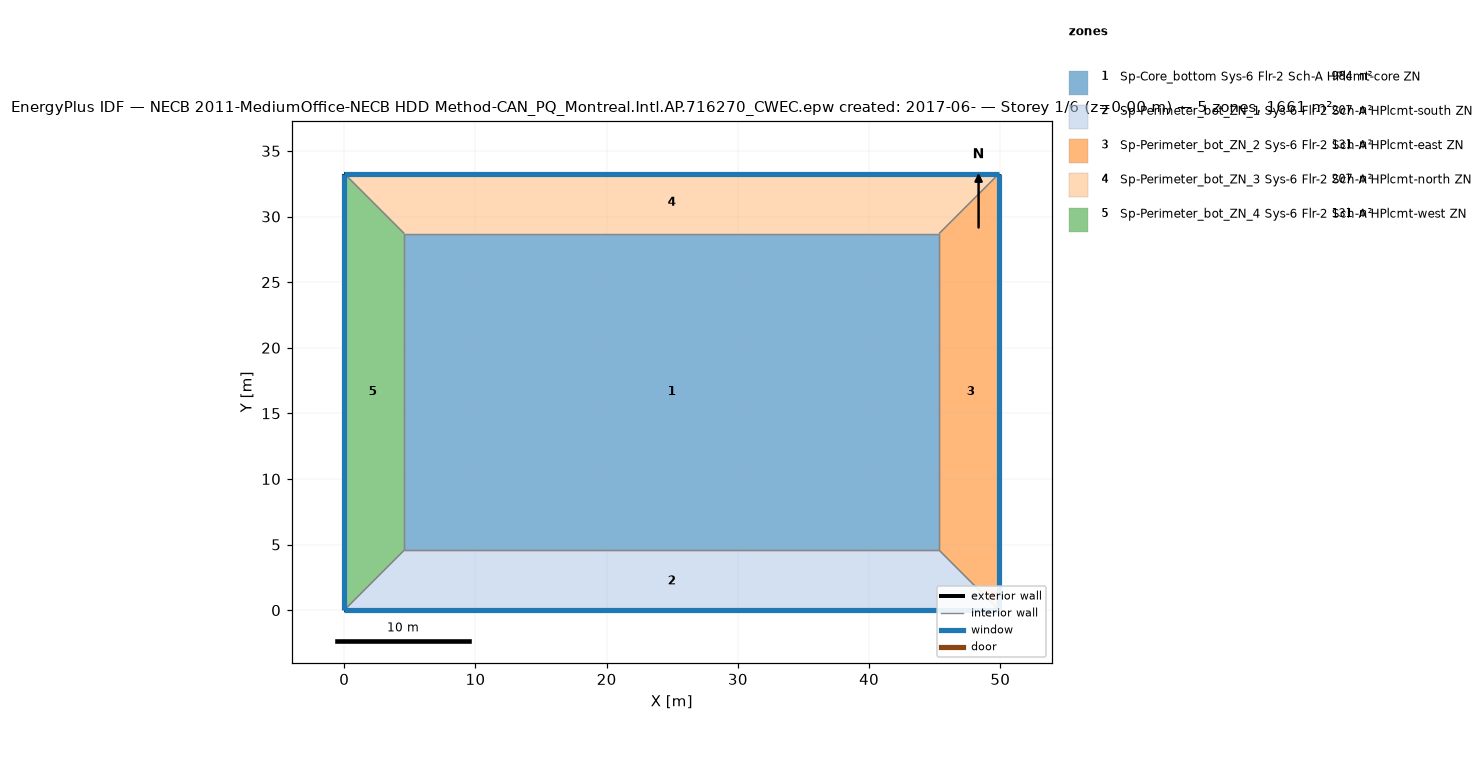
=== STOREY PLAN SPEC (per zone: floor XY polygon, exterior-wall plan segments, windows/doors) ===
zone 1: Sp-Core_bottom Sys-6 Flr-2 Sch-A HPlcmt-core ZN  (983.5 m²)
  floor: (45.34, 28.70) (45.34, 4.57) (4.57, 4.57) (4.57, 28.70)
  interior walls: 4
zone 2: Sp-Perimeter_bot_ZN_1 Sys-6 Flr-2 Sch-A HPlcmt-south ZN  (207.3 m²)
  floor: (45.34, 4.57) (49.91, 0.00) (0.00, 0.00) (4.57, 4.57)
  exterior wall: (0.00, 0.00) – (49.91, 0.00)  [49.9 m]
    window: (0.00, 0.00) – (49.91, 0.00)  [65.3 m²]
  interior walls: 3
zone 3: Sp-Perimeter_bot_ZN_2 Sys-6 Flr-2 Sch-A HPlcmt-east ZN  (131.3 m²)
  floor: (49.91, 33.27) (49.91, 0.00) (45.34, 4.57) (45.34, 28.70)
  exterior wall: (49.91, 0.00) – (49.91, 33.27)  [33.3 m]
    window: (49.91, 0.00) – (49.91, 33.27)  [43.5 m²]
  interior walls: 3
zone 4: Sp-Perimeter_bot_ZN_3 Sys-6 Flr-2 Sch-A HPlcmt-north ZN  (207.3 m²)
  floor: (49.91, 33.27) (45.34, 28.70) (4.57, 28.70) (0.00, 33.27)
  exterior wall: (49.91, 33.27) – (0.00, 33.27)  [49.9 m]
    window: (49.91, 33.27) – (0.00, 33.27)  [65.3 m²]
  interior walls: 3
zone 5: Sp-Perimeter_bot_ZN_4 Sys-6 Flr-2 Sch-A HPlcmt-west ZN  (131.3 m²)
  floor: (0.00, 33.27) (4.57, 28.70) (4.57, 4.57) (0.00, 0.00)
  exterior wall: (0.00, 33.27) – (0.00, 0.00)  [33.3 m]
    window: (0.00, 33.27) – (0.00, 0.00)  [43.5 m²]
  interior walls: 3

=== DERIVED (storey summary) ===
Building: NECB 2011-MediumOffice-NECB HDD Method-CAN_PQ_Montreal.Intl.AP.716270_CWEC.epw created: 2017-06-
Storey: 1 of 6  (floor level z = 0.00 m)
Storey gross floor area: 1660.7 m²
Zones on this storey: 5
  - Sp-Core_bottom Sys-6 Flr-2 Sch-A HPlcmt-core ZN: floor 983.5 m²
  - Sp-Perimeter_bot_ZN_1 Sys-6 Flr-2 Sch-A HPlcmt-south ZN: floor 207.3 m²; exterior wall 49.9 m (136.9 m²); 1 window(s) 65.3 m²; WWR 47.7%
  - Sp-Perimeter_bot_ZN_2 Sys-6 Flr-2 Sch-A HPlcmt-east ZN: floor 131.3 m²; exterior wall 33.3 m (91.3 m²); 1 window(s) 43.5 m²; WWR 47.7%
  - Sp-Perimeter_bot_ZN_3 Sys-6 Flr-2 Sch-A HPlcmt-north ZN: floor 207.3 m²; exterior wall 49.9 m (136.9 m²); 1 window(s) 65.3 m²; WWR 47.7%
  - Sp-Perimeter_bot_ZN_4 Sys-6 Flr-2 Sch-A HPlcmt-west ZN: floor 131.3 m²; exterior wall 33.3 m (91.3 m²); 1 window(s) 43.5 m²; WWR 47.7%
Zone adjacency (shared interzone walls):
  - Sp-Core_bottom Sys-6 Flr-2 Sch-A HPlcmt-core ZN ↔ Sp-Perimeter_bot_ZN_1 Sys-6 Flr-2 Sch-A HPlcmt-south ZN
  - Sp-Core_bottom Sys-6 Flr-2 Sch-A HPlcmt-core ZN ↔ Sp-Perimeter_bot_ZN_2 Sys-6 Flr-2 Sch-A HPlcmt-east ZN
  - Sp-Core_bottom Sys-6 Flr-2 Sch-A HPlcmt-core ZN ↔ Sp-Perimeter_bot_ZN_3 Sys-6 Flr-2 Sch-A HPlcmt-north ZN
  - Sp-Core_bottom Sys-6 Flr-2 Sch-A HPlcmt-core ZN ↔ Sp-Perimeter_bot_ZN_4 Sys-6 Flr-2 Sch-A HPlcmt-west ZN
  - Sp-Perimeter_bot_ZN_1 Sys-6 Flr-2 Sch-A HPlcmt-south ZN ↔ Sp-Perimeter_bot_ZN_2 Sys-6 Flr-2 Sch-A HPlcmt-east ZN
  - Sp-Perimeter_bot_ZN_1 Sys-6 Flr-2 Sch-A HPlcmt-south ZN ↔ Sp-Perimeter_bot_ZN_4 Sys-6 Flr-2 Sch-A HPlcmt-west ZN
  - Sp-Perimeter_bot_ZN_2 Sys-6 Flr-2 Sch-A HPlcmt-east ZN ↔ Sp-Perimeter_bot_ZN_3 Sys-6 Flr-2 Sch-A HPlcmt-north ZN
  - Sp-Perimeter_bot_ZN_3 Sys-6 Flr-2 Sch-A HPlcmt-north ZN ↔ Sp-Perimeter_bot_ZN_4 Sys-6 Flr-2 Sch-A HPlcmt-west ZN